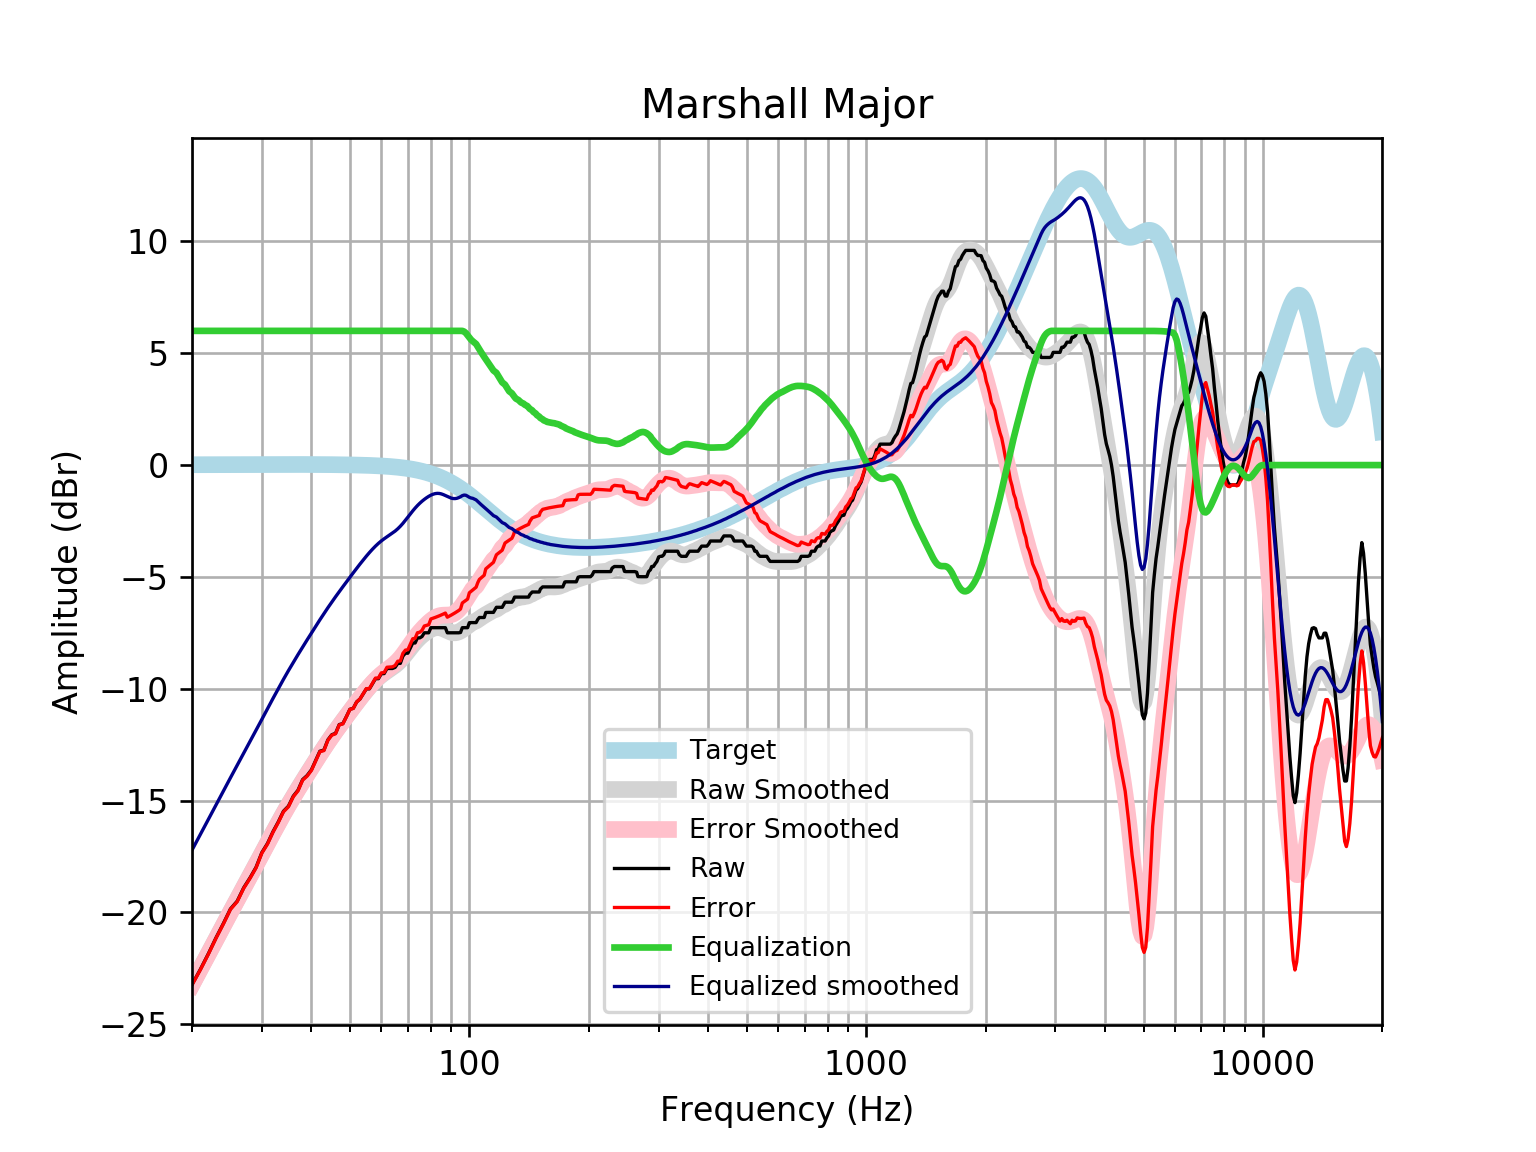

Values plotted in this chart, from the file beside it:
frequency, raw, error, smoothed, error_smoothed, equalization, equalized_raw, equalized_smoothed, target
20, -23.22, -23.24, -23.21, -23.23, 6, -17.22, -17.21, 0.01648
21, -22.54, -22.56, -22.51, -22.53, 6.0, -16.54, -16.51, 0.01765
22, -21.84, -21.86, -21.83, -21.85, 6.0, -15.84, -15.83, 0.01876
23, -21.12, -21.14, -21.18, -21.2, 6, -15.12, -15.18, 0.01983
24, -20.49, -20.51, -20.57, -20.59, 6, -14.49, -14.57, 0.02084
25, -19.84, -19.86, -19.98, -20, 6, -13.84, -13.98, 0.02179
26, -19.49, -19.51, -19.42, -19.44, 6.0, -13.49, -13.42, 0.02269
27, -18.89, -18.92, -18.88, -18.9, 6.0, -12.89, -12.88, 0.02353
28, -18.45, -18.48, -18.36, -18.39, 6.0, -12.45, -12.36, 0.02431
29, -17.98, -18.01, -17.86, -17.88, 6, -11.98, -11.86, 0.02502
30, -17.32, -17.34, -17.37, -17.39, 6.0, -11.32, -11.37, 0.02566
31, -16.91, -16.94, -16.89, -16.92, 6, -10.91, -10.89, 0.02622
32, -16.39, -16.41, -16.43, -16.46, 6, -10.39, -10.43, 0.02668
33, -15.95, -15.98, -15.99, -16.02, 6.0, -9.95, -9.994, 0.02704
34, -15.47, -15.5, -15.58, -15.61, 6, -9.474, -9.579, 0.02728
35, -15.25, -15.27, -15.19, -15.22, 6, -9.246, -9.188, 0.0274
36, -14.8, -14.83, -14.82, -14.85, 6, -8.798, -8.82, 0.02739
37, -14.53, -14.56, -14.47, -14.5, 6.0, -8.533, -8.471, 0.02723
38, -14.06, -14.09, -14.14, -14.16, 6, -8.059, -8.137, 0.02692
39, -13.88, -13.9, -13.82, -13.84, 6.0, -7.878, -7.816, 0.02644
40, -13.62, -13.65, -13.51, -13.53, 6, -7.62, -7.506, 0.02579
41, -13.2, -13.22, -13.21, -13.23, 6, -7.198, -7.206, 0.02496
42, -12.79, -12.82, -12.92, -12.94, 6, -6.791, -6.918, 0.02393
43, -12.74, -12.76, -12.64, -12.66, 6.0, -6.739, -6.641, 0.02272
44, -12.28, -12.3, -12.38, -12.4, 6.0, -6.283, -6.378, 0.0213
45, -12.06, -12.07, -12.13, -12.15, 6, -6.055, -6.127, 0.01967
46, -11.99, -12.01, -11.89, -11.91, 6.0, -5.992, -5.888, 0.01783
47, -11.6, -11.61, -11.66, -11.67, 6.0, -5.599, -5.659, 0.01577
48, -11.55, -11.57, -11.44, -11.45, 6.0, -5.555, -5.438, 0.01347
49, -11.24, -11.25, -11.22, -11.23, 6, -5.24, -5.224, 0.01094
50, -10.92, -10.92, -11.02, -11.02, 6, -4.915, -5.015, 0.008144
51, -10.87, -10.88, -10.81, -10.82, 6, -4.87, -4.813, 0.00508
52, -10.59, -10.59, -10.62, -10.62, 6, -4.587, -4.616, 0.001724
53, -10.46, -10.46, -10.43, -10.42, 6, -4.46, -4.426, -0.001946
54, -10.23, -10.23, -10.24, -10.24, 6.0, -4.232, -4.245, -0.005958
55, -10, -9.993, -10.07, -10.06, 6.0, -4.004, -4.072, -0.01034
56, -10, -9.988, -9.91, -9.895, 6, -4.003, -3.91, -0.01514
57, -9.776, -9.755, -9.76, -9.739, 6, -3.776, -3.76, -0.02038
58, -9.548, -9.522, -9.622, -9.596, 6.0, -3.548, -3.622, -0.02611
59, -9.548, -9.516, -9.499, -9.467, 6, -3.548, -3.499, -0.03238
60, -9.327, -9.287, -9.39, -9.351, 6, -3.327, -3.39, -0.03925
61, -9.32, -9.273, -9.294, -9.247, 6, -3.32, -3.294, -0.04675
62, -9.092, -9.037, -9.206, -9.151, 6.0, -3.092, -3.206, -0.05496
63, -9.092, -9.028, -9.124, -9.06, 6.0, -3.092, -3.124, -0.06393
64, -9.092, -9.018, -9.04, -8.966, 6, -3.092, -3.04, -0.07373
65, -9.043, -8.958, -8.95, -8.865, 6, -3.043, -2.95, -0.08441
66, -8.864, -8.768, -8.848, -8.752, 6, -2.864, -2.848, -0.09603
67, -8.864, -8.756, -8.733, -8.625, 6, -2.864, -2.733, -0.1087
68, -8.539, -8.416, -8.606, -8.483, 6, -2.539, -2.606, -0.1224
69, -8.408, -8.271, -8.468, -8.331, 6, -2.408, -2.468, -0.1372
70, -8.408, -8.255, -8.326, -8.173, 6.0, -2.408, -2.326, -0.1533
71, -8.18, -8.01, -8.184, -8.014, 6.0, -2.18, -2.184, -0.1706
72, -7.952, -7.763, -8.049, -7.859, 6, -1.952, -2.049, -0.1892
73, -7.952, -7.743, -7.923, -7.713, 6.0, -1.952, -1.923, -0.2092
74, -7.725, -7.494, -7.808, -7.577, 6, -1.725, -1.808, -0.2305
75, -7.725, -7.471, -7.706, -7.452, 6, -1.725, -1.706, -0.2534
76, -7.662, -7.384, -7.614, -7.336, 6, -1.662, -1.614, -0.2778
77, -7.497, -7.193, -7.533, -7.229, 6, -1.497, -1.533, -0.3037
78, -7.497, -7.165, -7.461, -7.129, 6, -1.497, -1.461, -0.3312
79, -7.497, -7.136, -7.397, -7.037, 6, -1.497, -1.397, -0.3603
... 553 more rows
